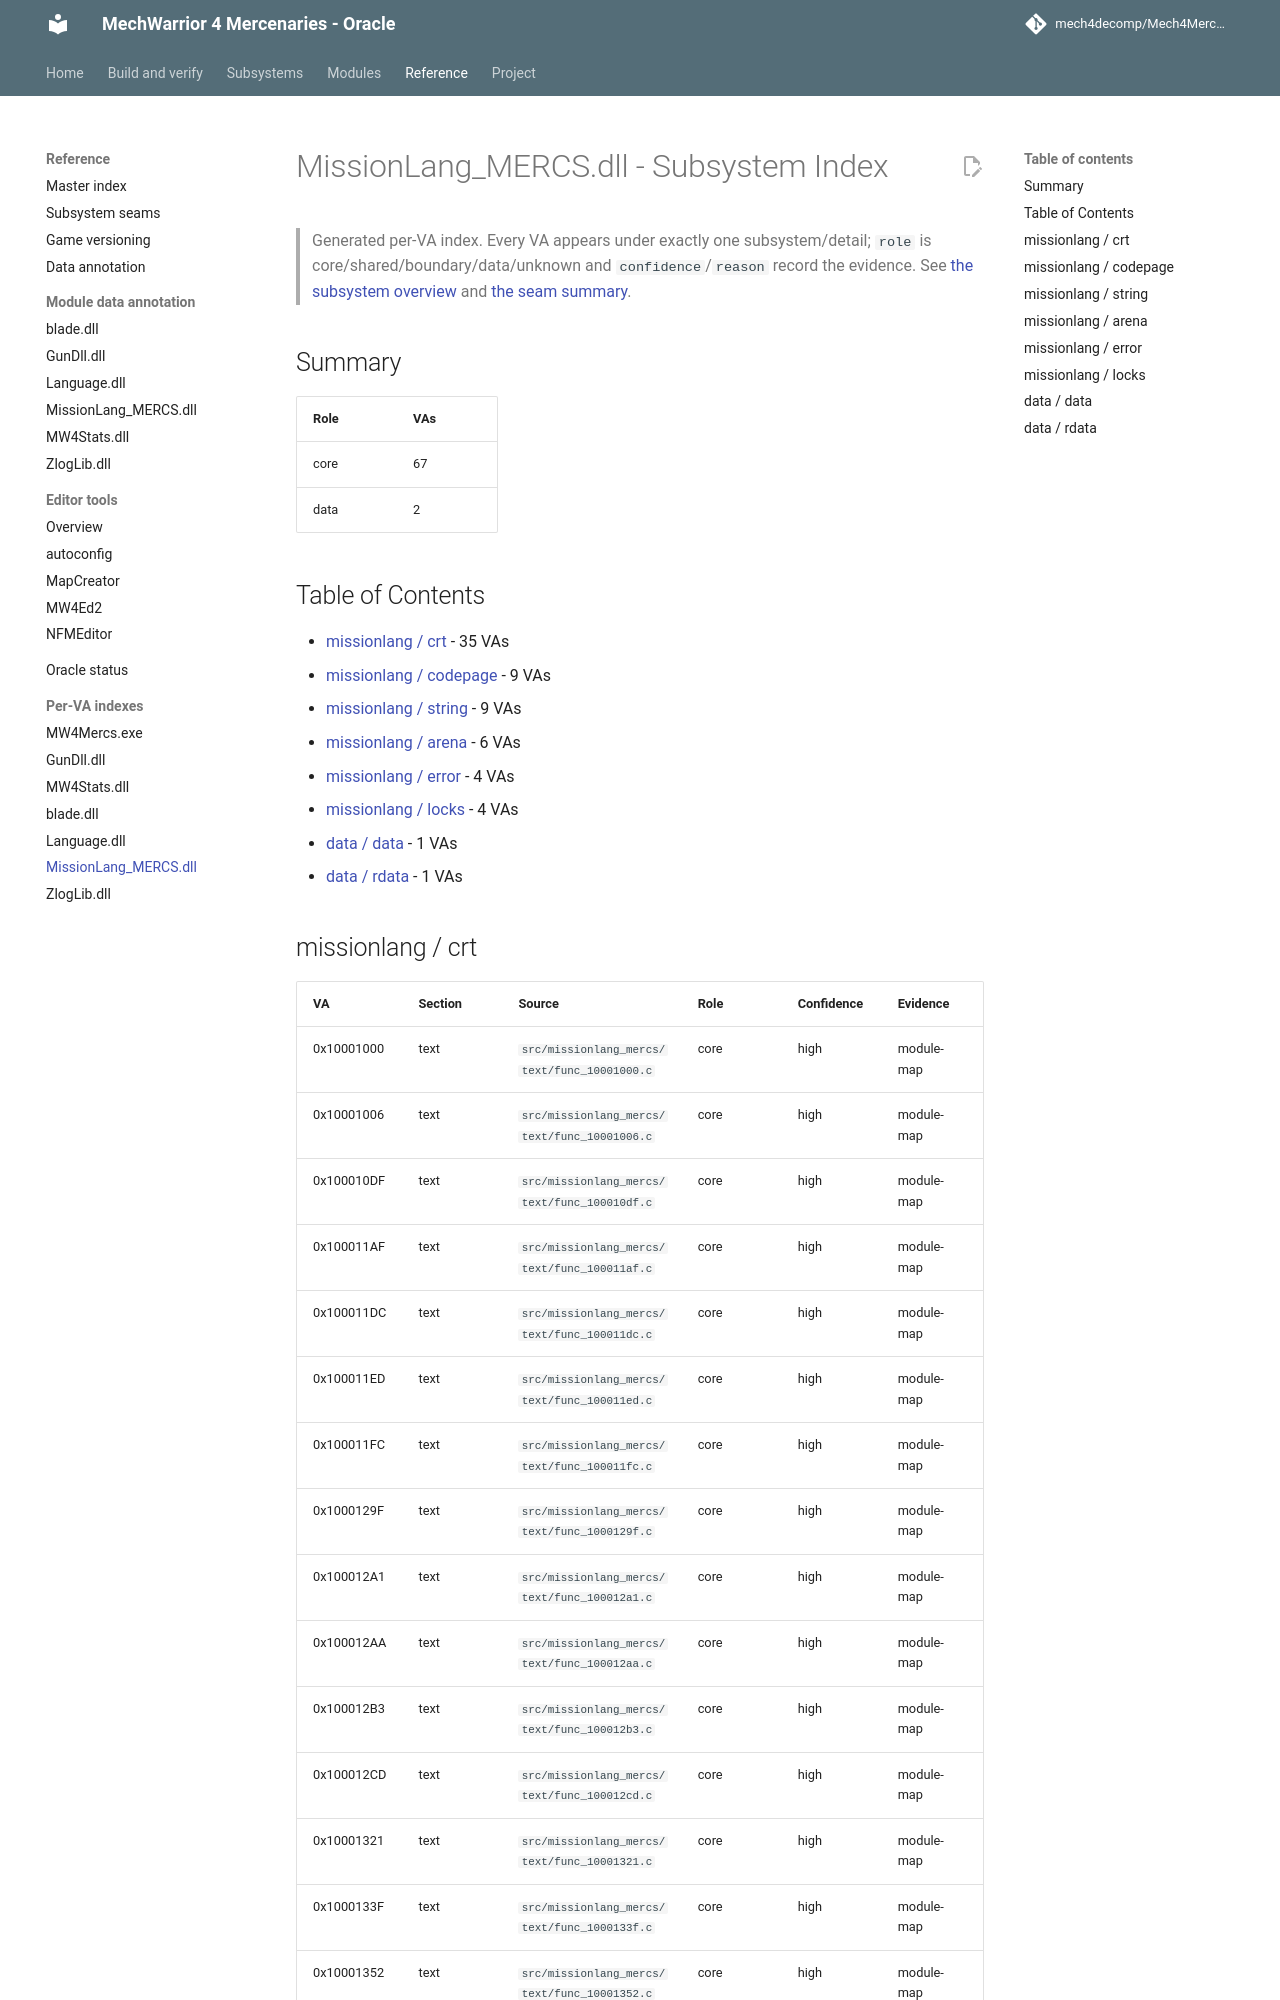

repository: mech4decomp/Mech4MercDecomp · page: va_index/MissionLang_MERCS_dll/index.html · generator: mkdocs

# MissionLang_MERCS.dll - Subsystem Index

> Generated per-VA index. Every VA appears under exactly one subsystem/detail; `role` is core/shared/boundary/data/unknown and `confidence`/`reason` record the evidence. See [the subsystem overview](../subsystems/README.md) and [the seam summary](../SUBSYSTEM_SEAMS.md).

## Summary

| Role | VAs |
|------|-----|
| core | 67 |
| data | 2 |

## Table of Contents

- [missionlang / crt](#missionlang-crt) - 35 VAs
- [missionlang / codepage](#missionlang-codepage) - 9 VAs
- [missionlang / string](#missionlang-string) - 9 VAs
- [missionlang / arena](#missionlang-arena) - 6 VAs
- [missionlang / error](#missionlang-error) - 4 VAs
- [missionlang / locks](#missionlang-locks) - 4 VAs
- [data / data](#data-data) - 1 VAs
- [data / rdata](#data-rdata) - 1 VAs
